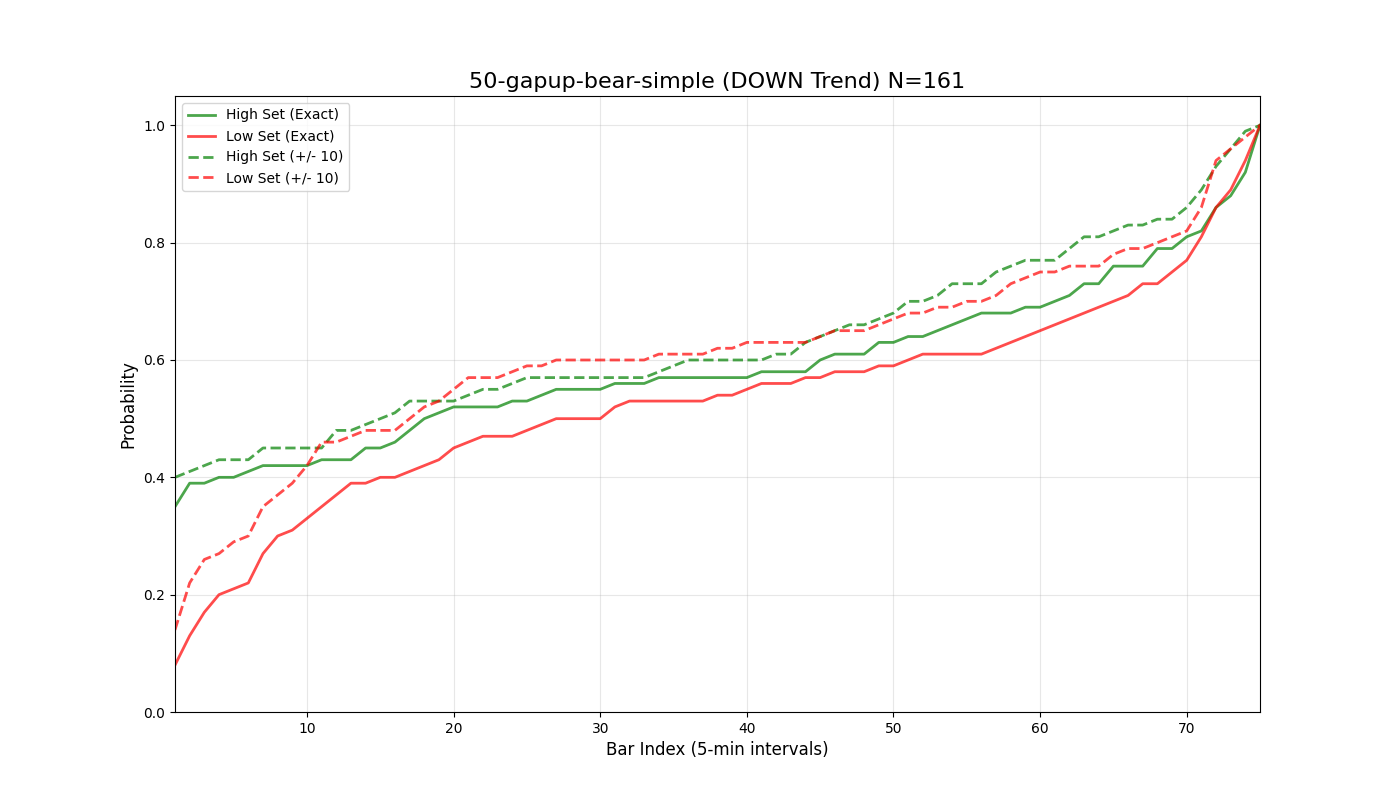

The data file committed next to this chart (first rows):
bar_index, prob_high_set_exact, prob_low_set_exact, prob_either_set_exact, prob_high_set_offset_10, prob_low_set_offset_10, prob_either_set_offset_10
1, 0.35, 0.08, 0.43, 0.4, 0.14, 0.54
2, 0.39, 0.13, 0.51, 0.41, 0.22, 0.62
3, 0.39, 0.17, 0.56, 0.42, 0.26, 0.66
4, 0.4, 0.2, 0.59, 0.43, 0.27, 0.68
5, 0.4, 0.21, 0.61, 0.43, 0.29, 0.71
6, 0.41, 0.22, 0.63, 0.43, 0.3, 0.72
7, 0.42, 0.27, 0.66, 0.45, 0.35, 0.74
8, 0.42, 0.3, 0.68, 0.45, 0.37, 0.75
9, 0.42, 0.31, 0.69, 0.45, 0.39, 0.76
10, 0.42, 0.33, 0.7, 0.45, 0.42, 0.78
11, 0.43, 0.35, 0.73, 0.45, 0.46, 0.81
12, 0.43, 0.37, 0.74, 0.48, 0.46, 0.83
13, 0.43, 0.39, 0.76, 0.48, 0.47, 0.83
14, 0.45, 0.39, 0.76, 0.49, 0.48, 0.84
15, 0.45, 0.4, 0.78, 0.5, 0.48, 0.84
16, 0.46, 0.4, 0.78, 0.51, 0.48, 0.86
17, 0.48, 0.41, 0.79, 0.53, 0.5, 0.86
18, 0.5, 0.42, 0.81, 0.53, 0.52, 0.88
19, 0.51, 0.43, 0.83, 0.53, 0.53, 0.88
20, 0.52, 0.45, 0.84, 0.53, 0.55, 0.89
21, 0.52, 0.46, 0.85, 0.54, 0.57, 0.89
22, 0.52, 0.47, 0.86, 0.55, 0.57, 0.89
23, 0.52, 0.47, 0.86, 0.55, 0.57, 0.89
24, 0.53, 0.47, 0.86, 0.56, 0.58, 0.9
25, 0.53, 0.48, 0.87, 0.57, 0.59, 0.91
26, 0.54, 0.49, 0.88, 0.57, 0.59, 0.92
27, 0.55, 0.5, 0.89, 0.57, 0.6, 0.93
28, 0.55, 0.5, 0.89, 0.57, 0.6, 0.93
29, 0.55, 0.5, 0.9, 0.57, 0.6, 0.93
30, 0.55, 0.5, 0.9, 0.57, 0.6, 0.93
31, 0.56, 0.52, 0.91, 0.57, 0.6, 0.93
32, 0.56, 0.53, 0.91, 0.57, 0.6, 0.93
33, 0.56, 0.53, 0.91, 0.57, 0.6, 0.93
34, 0.57, 0.53, 0.92, 0.58, 0.61, 0.93
35, 0.57, 0.53, 0.92, 0.59, 0.61, 0.94
36, 0.57, 0.53, 0.93, 0.6, 0.61, 0.94
37, 0.57, 0.53, 0.93, 0.6, 0.61, 0.94
38, 0.57, 0.54, 0.93, 0.6, 0.62, 0.94
39, 0.57, 0.54, 0.93, 0.6, 0.62, 0.94
40, 0.57, 0.55, 0.93, 0.6, 0.63, 0.95
41, 0.58, 0.56, 0.94, 0.6, 0.63, 0.96
42, 0.58, 0.56, 0.94, 0.61, 0.63, 0.96
43, 0.58, 0.56, 0.94, 0.61, 0.63, 0.96
44, 0.58, 0.57, 0.95, 0.63, 0.63, 0.97
45, 0.6, 0.57, 0.96, 0.64, 0.64, 0.97
46, 0.61, 0.58, 0.96, 0.65, 0.65, 0.98
47, 0.61, 0.58, 0.96, 0.66, 0.65, 0.98
48, 0.61, 0.58, 0.96, 0.66, 0.65, 0.98
49, 0.63, 0.59, 0.98, 0.67, 0.66, 0.98
50, 0.63, 0.59, 0.98, 0.68, 0.67, 0.99
51, 0.64, 0.6, 0.98, 0.7, 0.68, 0.99
52, 0.64, 0.61, 0.99, 0.7, 0.68, 1.0
53, 0.65, 0.61, 0.99, 0.71, 0.69, 1.0
54, 0.66, 0.61, 0.99, 0.73, 0.69, 1.0
55, 0.67, 0.61, 1.0, 0.73, 0.7, 1.0
56, 0.68, 0.61, 1.0, 0.73, 0.7, 1.0
57, 0.68, 0.62, 1.0, 0.75, 0.71, 1.0
58, 0.68, 0.63, 1.0, 0.76, 0.73, 1.0
59, 0.69, 0.64, 1.0, 0.77, 0.74, 1.0
60, 0.69, 0.65, 1.0, 0.77, 0.75, 1.0
... 16 more rows
